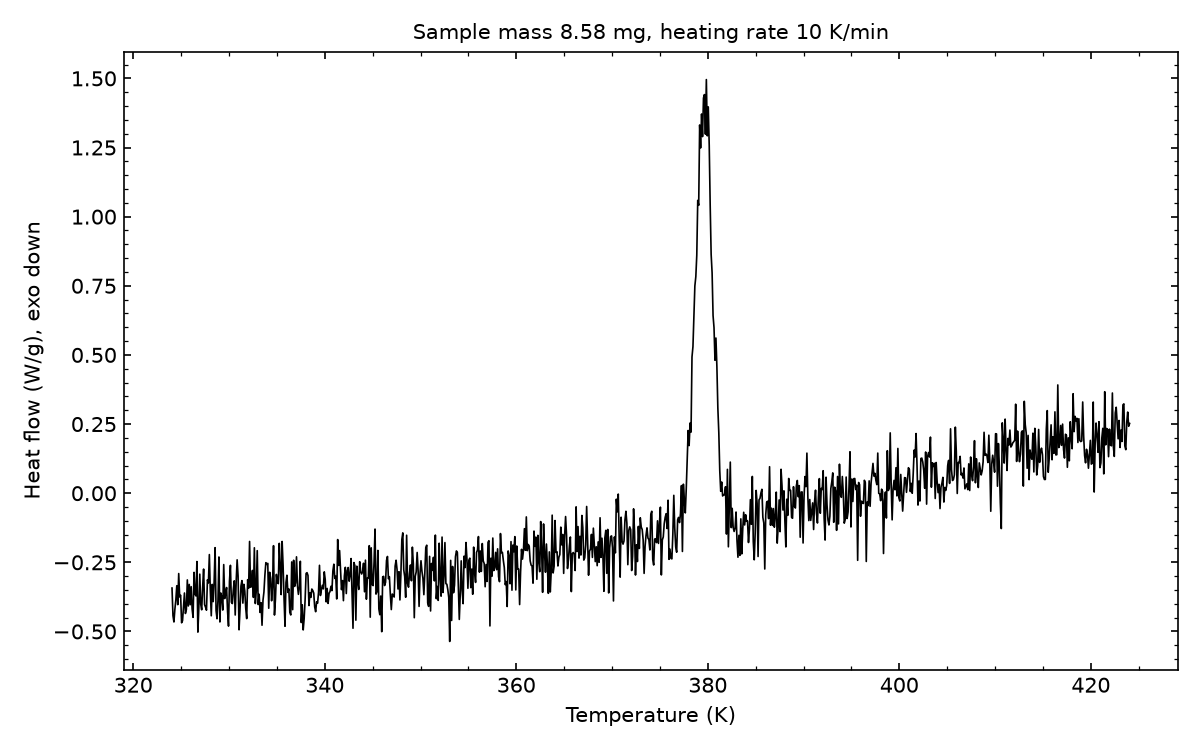

The table this chart was drawn from, first rows:
# sample_mass_mg=8.58, heating_rate_K_per_min=10, exo=down
Temperature (K), Heat flow (W/g)
324.1, -0.343
324.1, -0.4429
324.2, -0.4657
324.4, -0.4195
324.4, -0.3858
324.6, -0.3344
324.6, -0.4032
324.8, -0.2906
324.9, -0.3751
324.9, -0.3692
325.1, -0.4686
325.1, -0.461
325.2, -0.4136
325.4, -0.3609
325.4, -0.435
325.6, -0.4206
325.6, -0.3135
325.8, -0.408
325.9, -0.3299
325.9, -0.4034
326.1, -0.338
326.1, -0.4189
326.2, -0.449
326.4, -0.2863
326.4, -0.3644
326.6, -0.3715
326.6, -0.2472
326.8, -0.5024
326.9, -0.4146
326.9, -0.2927
327.1, -0.4021
327.1, -0.4217
327.2, -0.3396
327.4, -0.2744
327.4, -0.4029
327.6, -0.4121
327.6, -0.4231
327.8, -0.3131
327.9, -0.3247
327.9, -0.2219
328.1, -0.3523
328.1, -0.4433
328.2, -0.3298
328.4, -0.3922
328.4, -0.3194
328.6, -0.1969
328.6, -0.4246
328.8, -0.4541
328.9, -0.3867
328.9, -0.2307
329.1, -0.4657
329.1, -0.3611
329.2, -0.3772
329.4, -0.4227
329.4, -0.2581
329.6, -0.3811
329.6, -0.3631
329.8, -0.3411
329.9, -0.4267
... 942 more rows
